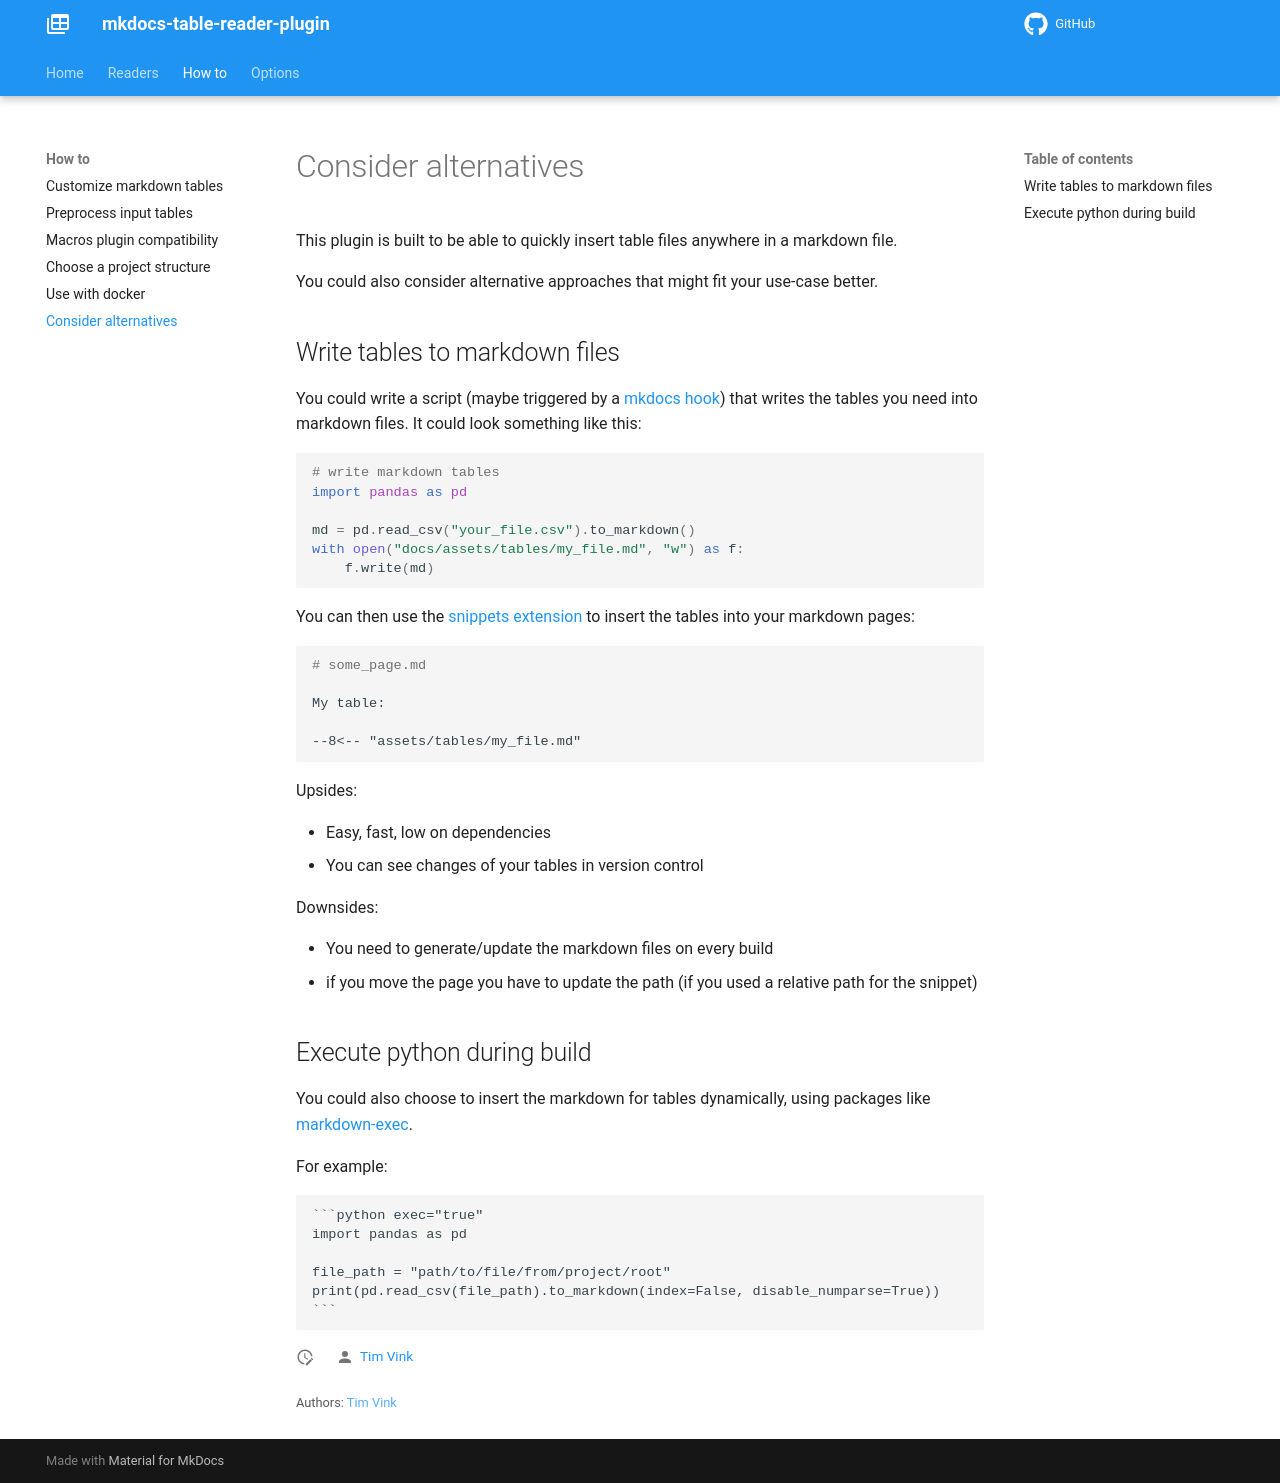

repository: timvink/mkdocs-table-reader-plugin · page: howto/alternatives/index.html · generator: mkdocs

# Consider alternatives

This plugin is built to be able to quickly insert table files anywhere in a markdown file. 

You could also consider alternative approaches that might fit your use-case better.

## Write tables to markdown files 

You could write a script (maybe triggered by a [mkdocs hook](https://www.mkdocs.org/user-guide/configuration/#hooks)) that writes the tables you need into markdown files. It could look something like this:

```python
# write markdown tables
import pandas as pd

md = pd.read_csv("your_file.csv").to_markdown()
with open("docs/assets/tables/my_file.md", "w") as f:
    f.write(md)
```

You can then use the [snippets extension](https://facelessuser.github.io/pymdown-extensions/extensions/snippets/) to insert the tables into your markdown pages:

```md
# some_page.md

My table:

;--8<-- "assets/tables/my_file.md"
```

Upsides:

- Easy, fast, low on dependencies
- You can see changes of your tables in version control

Downsides:

- You need to generate/update the markdown files on every build
- if you move the page you have to update the path (if you used a relative path for the snippet)

## Execute python during build

You could also choose to insert the markdown for tables dynamically, using packages like [markdown-exec](https://pypi.org/project/markdown-exec/).

For example:

````
```python exec="true"
import pandas as pd

file_path = "path/to/file/from/project/root"
print(pd.read_csv(file_path).to_markdown(index=False, disable_numparse=True))
```
````
